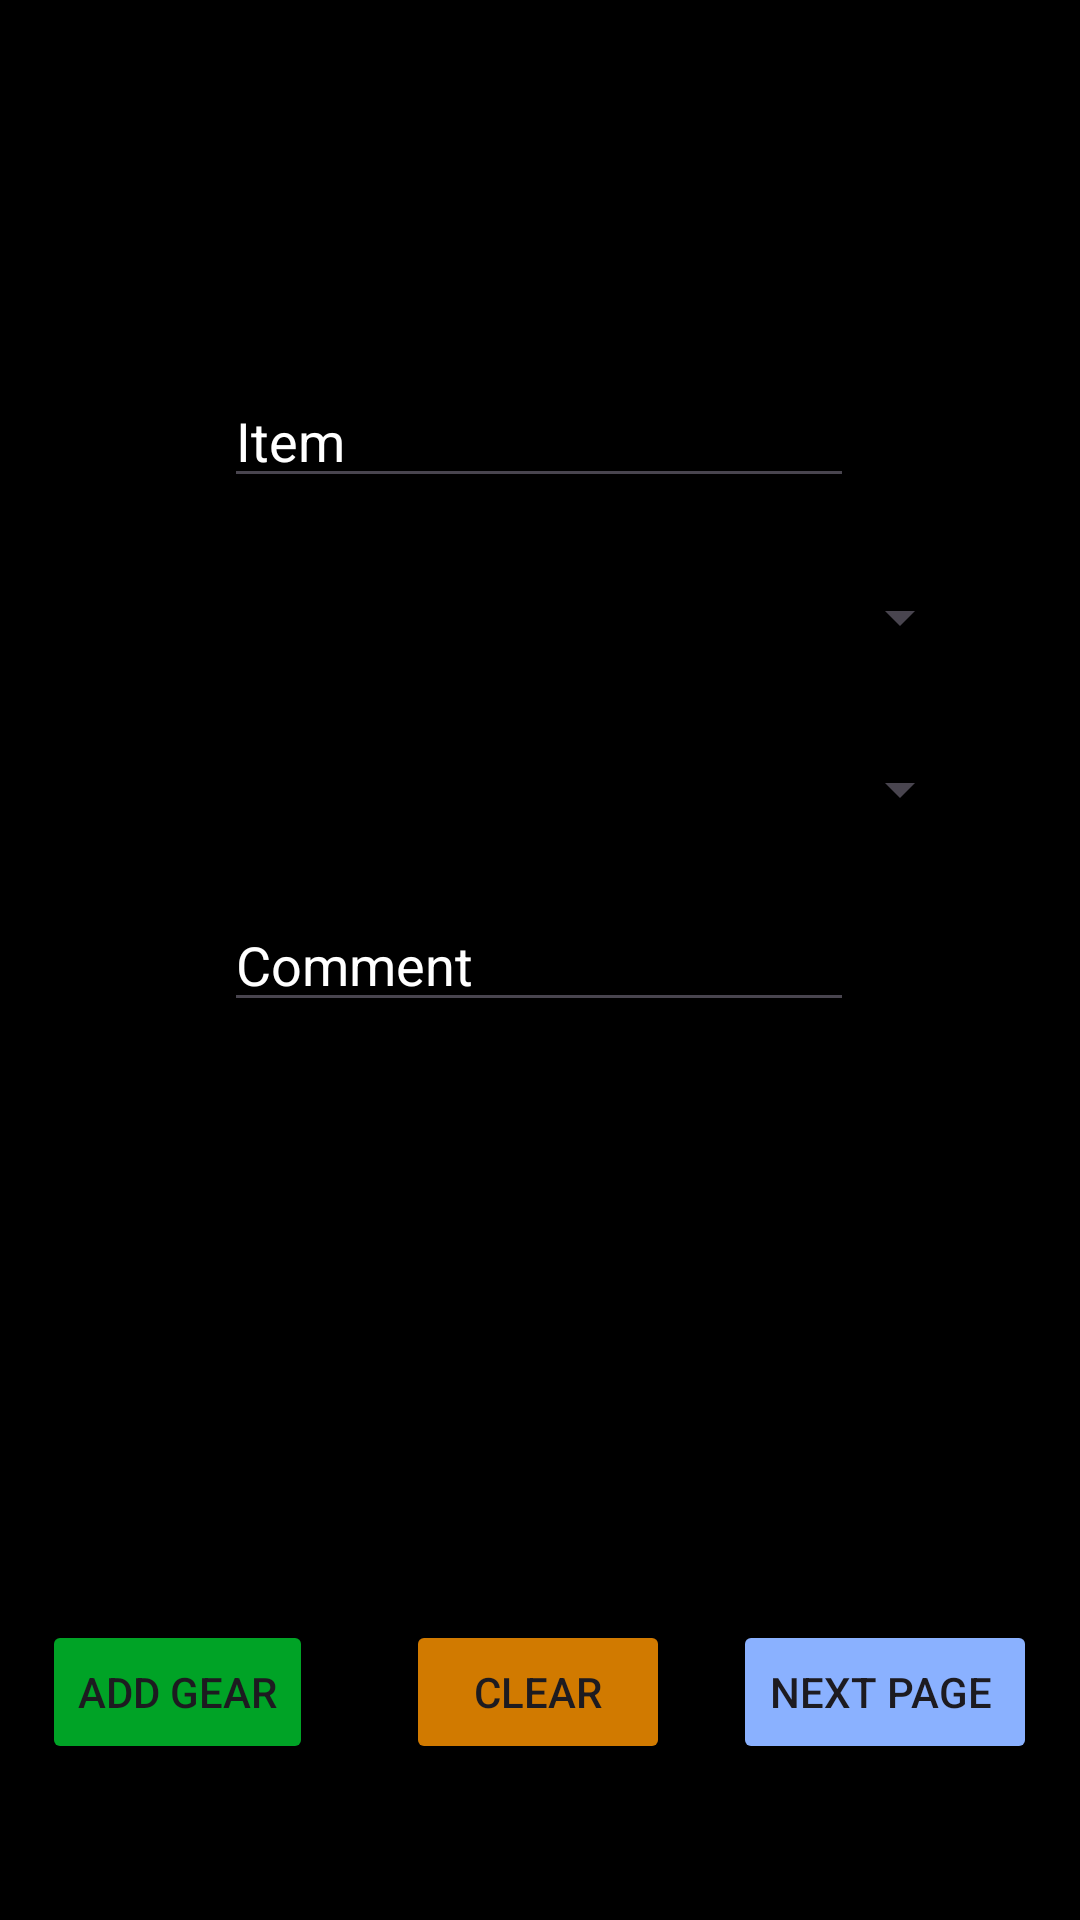

Here is an Android app screen rendered from its layout file. Give the layout XML and the strings, colors and styles it references.
<!-- AndroidManifest.xml: application theme Theme.Ima51122026g1practicumST10515004 -->
<!-- res/layout/activity_page2.xml -->
<?xml version="1.0" encoding="utf-8"?>
<androidx.constraintlayout.widget.ConstraintLayout xmlns:android="http://schemas.android.com/apk/res/android"
    xmlns:app="http://schemas.android.com/apk/res-auto"
    xmlns:tools="http://schemas.android.com/tools"
    android:id="@+id/main"
    android:layout_width="match_parent"
    android:layout_height="match_parent"
    tools:context=".input"
    android:background="@color/black">

    <Button
        android:id="@+id/Nextpage"
        android:layout_width="wrap_content"
        android:layout_height="wrap_content"
        android:text="Next Page "
        app:layout_constraintBottom_toBottomOf="parent"
        app:layout_constraintEnd_toEndOf="parent"
        app:layout_constraintHorizontal_bias="0.945"
        app:layout_constraintStart_toStartOf="parent"
        app:layout_constraintTop_toTopOf="parent"
        app:layout_constraintVertical_bias="0.912"
        android:backgroundTint="#8AB1FF"/>

    <Button
        android:id="@+id/clear"
        android:layout_width="wrap_content"
        android:layout_height="wrap_content"
        android:text="Clear"
        app:layout_constraintBottom_toBottomOf="parent"
        app:layout_constraintEnd_toEndOf="parent"
        app:layout_constraintHorizontal_bias="0.498"
        app:layout_constraintStart_toStartOf="parent"
        app:layout_constraintTop_toTopOf="parent"
        app:layout_constraintVertical_bias="0.912"
        android:backgroundTint="#D17A00"/>

    <EditText
        android:id="@+id/Item"
        android:layout_width="wrap_content"
        android:layout_height="wrap_content"
        android:ems="10"
        android:inputType="text"
        android:text=""
        app:layout_constraintBottom_toBottomOf="parent"
        app:layout_constraintEnd_toEndOf="parent"
        app:layout_constraintHorizontal_bias="0.497"
        app:layout_constraintStart_toStartOf="parent"
        app:layout_constraintTop_toTopOf="parent"
        app:layout_constraintVertical_bias="0.208"
        android:textColor="@color/white"
        android:hint="Item"
        android:textColorHint="@color/white"
        />

    <EditText
        android:id="@+id/comment"
        android:layout_width="wrap_content"
        android:layout_height="wrap_content"
        android:ems="10"
        android:inputType="text"
        android:text=""
        app:layout_constraintBottom_toBottomOf="parent"
        app:layout_constraintEnd_toEndOf="parent"
        app:layout_constraintHorizontal_bias="0.497"
        app:layout_constraintStart_toStartOf="parent"
        app:layout_constraintTop_toTopOf="parent"
        android:textColor="@color/white"
        android:hint="Comment"
        android:textColorHint="@color/white"/>

    <Spinner
        android:id="@+id/quantity"
        android:layout_width="257dp"
        android:layout_height="49dp"
        android:hint="quantity"
        android:textColorHint="@color/white"
        app:layout_constraintBottom_toBottomOf="parent"
        app:layout_constraintEnd_toEndOf="parent"
        app:layout_constraintHorizontal_bias="0.649"
        app:layout_constraintStart_toStartOf="parent"
        app:layout_constraintTop_toTopOf="parent"
        app:layout_constraintVertical_bias="0.404" />

    <Spinner
        android:id="@+id/catagory"
        android:layout_width="257dp"
        android:layout_height="49dp"
        app:layout_constraintBottom_toBottomOf="parent"
        app:layout_constraintEnd_toEndOf="parent"
        app:layout_constraintHorizontal_bias="0.649"
        app:layout_constraintStart_toStartOf="parent"
        app:layout_constraintTop_toTopOf="parent"
        app:layout_constraintVertical_bias="0.307" />

    <Button
        android:id="@+id/Addgear"
        android:layout_width="wrap_content"
        android:layout_height="wrap_content"
        android:text="Add Gear"
        app:layout_constraintBottom_toBottomOf="parent"
        app:layout_constraintEnd_toEndOf="parent"
        app:layout_constraintHorizontal_bias="0.052"
        app:layout_constraintStart_toStartOf="parent"
        app:layout_constraintTop_toTopOf="parent"
        app:layout_constraintVertical_bias="0.912"
        android:backgroundTint="#00A326"/>

</androidx.constraintlayout.widget.ConstraintLayout>
<!-- resources referenced by this layout -->
<resources>
  <style name="Theme.Ima51122026g1practicumST10515004" parent="Base.Theme.Ima51122026g1practicumST10515004" />
  <style name="Base.Theme.Ima51122026g1practicumST10515004" parent="Theme.Material3.DayNight.NoActionBar">
          
          
      </style>
  <!-- not gathered from this repository: default colours our renderer supplied (Android Studio template values) -->
  <color name="black">#FF000000</color>
  <color name="white">#FFFFFFFF</color>
</resources>
